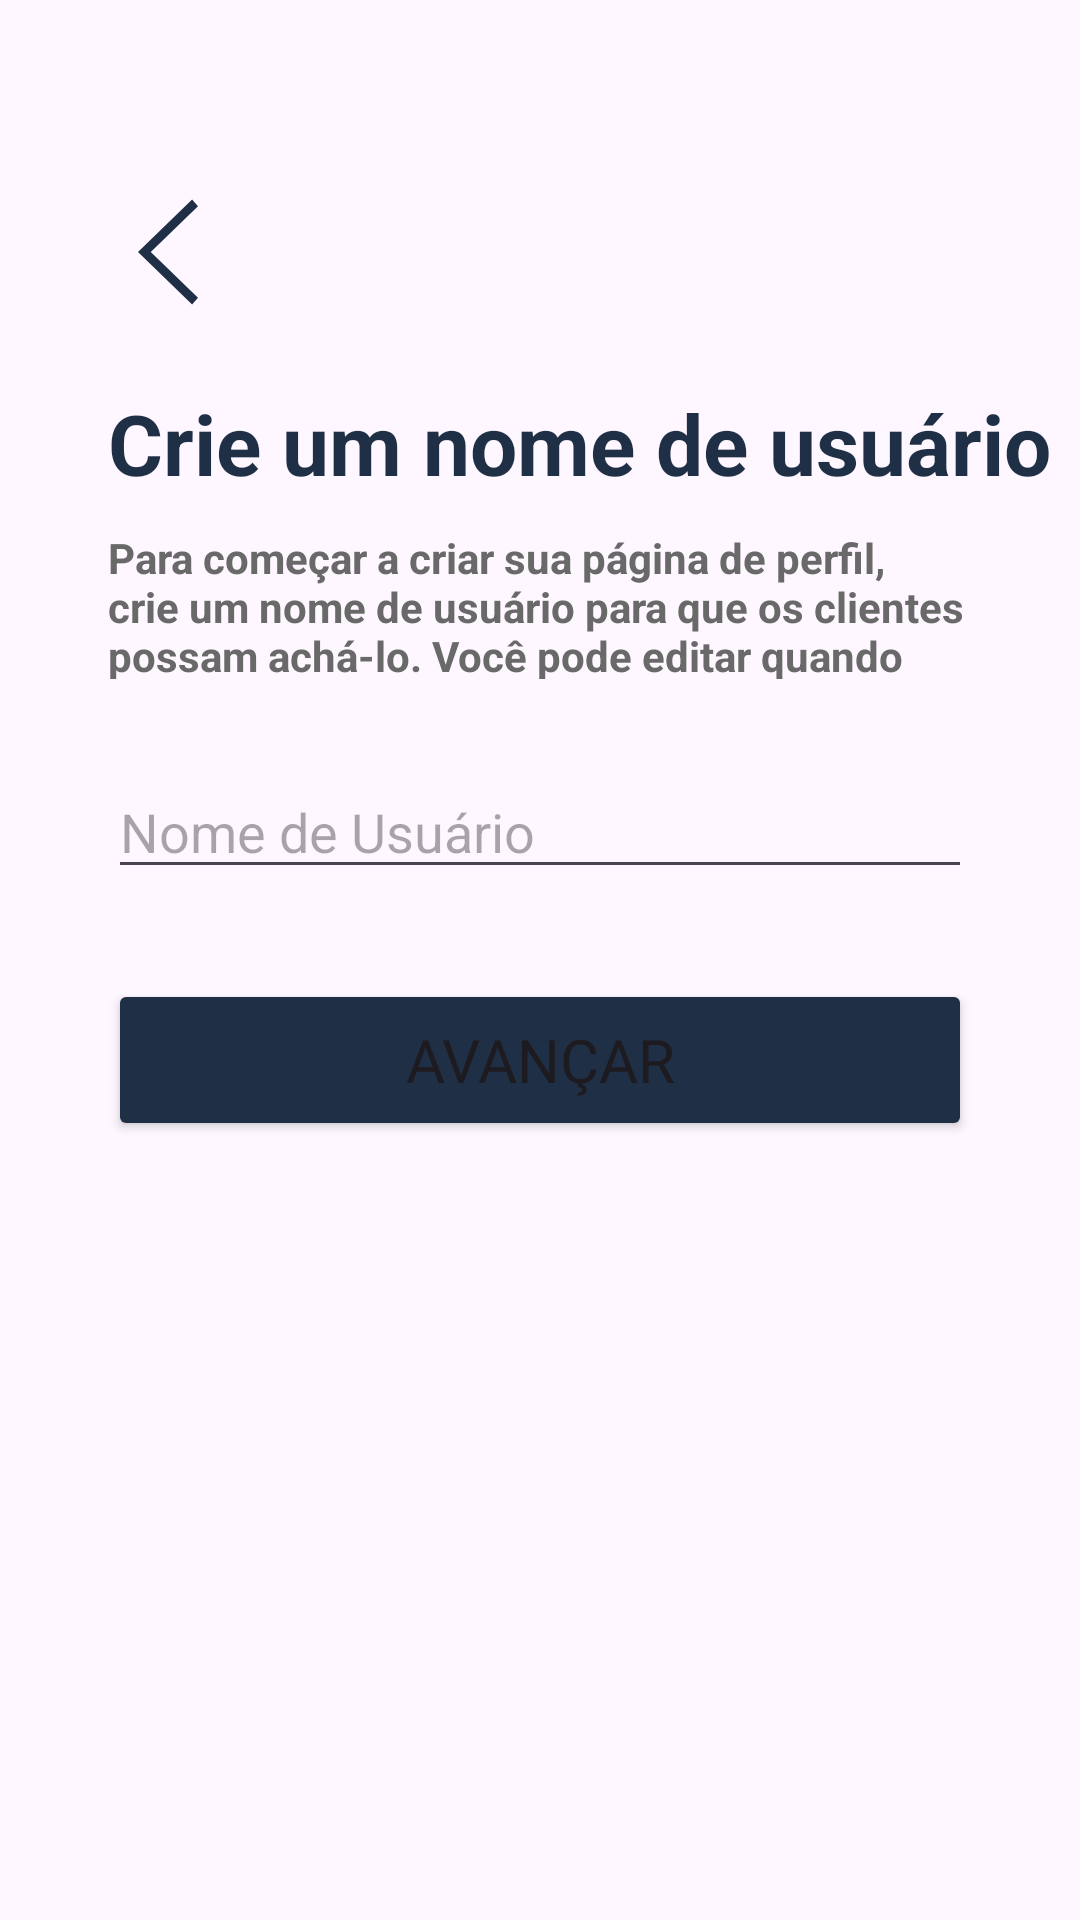

This screen was rendered from an Android layout file. Write that file and the resources it references.
<!-- AndroidManifest.xml: application theme Theme.Bico -->
<!-- res/layout/activity_cadastro_prestador_usuario.xml -->
<?xml version="1.0" encoding="utf-8"?>
<androidx.constraintlayout.widget.ConstraintLayout xmlns:android="http://schemas.android.com/apk/res/android"
    xmlns:app="http://schemas.android.com/apk/res-auto"
    xmlns:tools="http://schemas.android.com/tools"
    android:id="@+id/main"
    android:layout_width="match_parent"
    android:layout_height="match_parent"
    tools:context=".Cadastro.CadPrestador.CadastroPrestadorUsuario">

    
    <com.google.android.material.button.MaterialButton
        android:layout_width="40dp"
        android:layout_height="40dp"
        app:backgroundTint="@color/azul"
        android:background="@drawable/icseta_esquerda"
        android:layout_marginLeft="0dp"
        app:layout_constraintLeft_toLeftOf="@id/guideline1"
        app:layout_constraintTop_toTopOf="@id/guideline4"
        android:id="@+id/sair">
    </com.google.android.material.button.MaterialButton>

    
    <TextView
        android:id="@+id/TopText"
        android:layout_width="wrap_content"
        android:layout_height="wrap_content"
        android:layout_marginTop="25dp"
        android:layout_marginStart="0dp"
        android:text="@string/title_crie_nome_usuario"
        android:textColor="@color/azul"
        android:textSize="28sp"
        android:textStyle="bold"
        app:layout_constraintLeft_toLeftOf="@id/guideline1"
        app:layout_constraintTop_toBottomOf="@id/sair" />

    <TextView
        android:layout_width="0dp"
        android:layout_height="50dp"
        android:layout_marginTop="10dp"
        android:text="@string/label_crie_nome_usuario_descricao"
        android:textColor="@color/cinza"
        android:textSize="14sp"
        android:textStyle="bold"
        app:layout_constraintEnd_toStartOf="@+id/guideline2"
        app:layout_constraintStart_toStartOf="@+id/guideline1"
        app:layout_constraintTop_toBottomOf="@id/TopText"
        android:id="@+id/subtexto"/>

    
    <androidx.constraintlayout.widget.Guideline
        android:id="@+id/guideline1"
        android:layout_width="wrap_content"
        android:layout_height="wrap_content"
        android:orientation="vertical"
        app:layout_constraintGuide_percent="0.1" />

    <androidx.constraintlayout.widget.Guideline
        android:layout_width="wrap_content"
        android:layout_height="wrap_content"
        app:layout_constraintGuide_percent="0.9"
        android:orientation="vertical"
        android:id="@+id/guideline2"/>

    <androidx.constraintlayout.widget.Guideline
        android:layout_width="wrap_content"
        android:layout_height="wrap_content"
        app:layout_constraintGuide_percent="0.9"
        android:orientation="horizontal"
        android:id="@+id/guideline3"/>

    <androidx.constraintlayout.widget.Guideline
        android:layout_width="wrap_content"
        android:layout_height="wrap_content"
        app:layout_constraintGuide_percent="0.1"
        android:orientation="horizontal"
        android:id="@+id/guideline4"/>

    
    <EditText
        android:id="@+id/editTextNome"
        android:layout_width="0dp"
        android:layout_height="40dp"
        android:layout_marginTop="30dp"
        android:hint="@string/hint_nome_usuario"
        android:inputType="text"
        app:layout_constraintEnd_toStartOf="@+id/guideline2"
        app:layout_constraintStart_toStartOf="@+id/guideline1"
        app:layout_constraintTop_toBottomOf="@id/subtexto" />

    
    <Button
        android:id="@+id/buttonAvancar"
        android:layout_width="0dp"
        android:layout_height="54dp"
        android:backgroundTint="@color/azul"
        android:layout_marginTop="30dp"
        android:text="@string/btn_avancar"
        android:fontFamily="@font/roboto_bold"
        android:textSize="20sp"
        app:cornerRadius="8dp"
        app:layout_constraintEnd_toStartOf="@+id/guideline2"
        app:layout_constraintStart_toStartOf="@+id/guideline1"
        app:layout_constraintTop_toBottomOf="@+id/editTextNome" />

</androidx.constraintlayout.widget.ConstraintLayout>
<!-- resources referenced by this layout -->
<resources>
  <color name="azul">#1F2F45</color>
  <color name="cinza">#686968</color>
  <!-- drawable icseta_esquerda (drawable) -->
  <vector xmlns:android="http://schemas.android.com/apk/res/android" android:height="32dp" android:viewportHeight="1024" android:viewportWidth="1024" android:width="32dp">
        
      <path android:fillColor="@color/azul" android:pathData="M768,903.2l-50.4,56.8L256,512l461.6,-448 50.4,56.8L364.9,512z"/>
      
  </vector>
  <string name="btn_avancar">Avançar</string>
  <string name="hint_nome_usuario">Nome de Usuário</string>
  <string name="label_crie_nome_usuario_descricao">Para começar a criar sua página de perfil, crie um nome de usuário para que os clientes possam achá-lo. Você pode editar quando quiser.</string>
  <string name="title_crie_nome_usuario">Crie um nome de usuário</string>
  <style name="Theme.Bico" parent="Base.Theme.Bico" />
  <style name="Base.Theme.Bico" parent="Theme.Material3.Light.NoActionBar">
  
          
          <item name="android:statusBarColor">@color/saborBranco</item>
          <item name="android:windowLightStatusBar">true</item>
  
          
          <item name="android:navigationBarColor">@android:color/white</item>
          <item name="android:windowLightNavigationBar" tools:targetApi="27">true</item>
      </style>
  <color name="saborBranco">#F8F6F7</color>
</resources>
